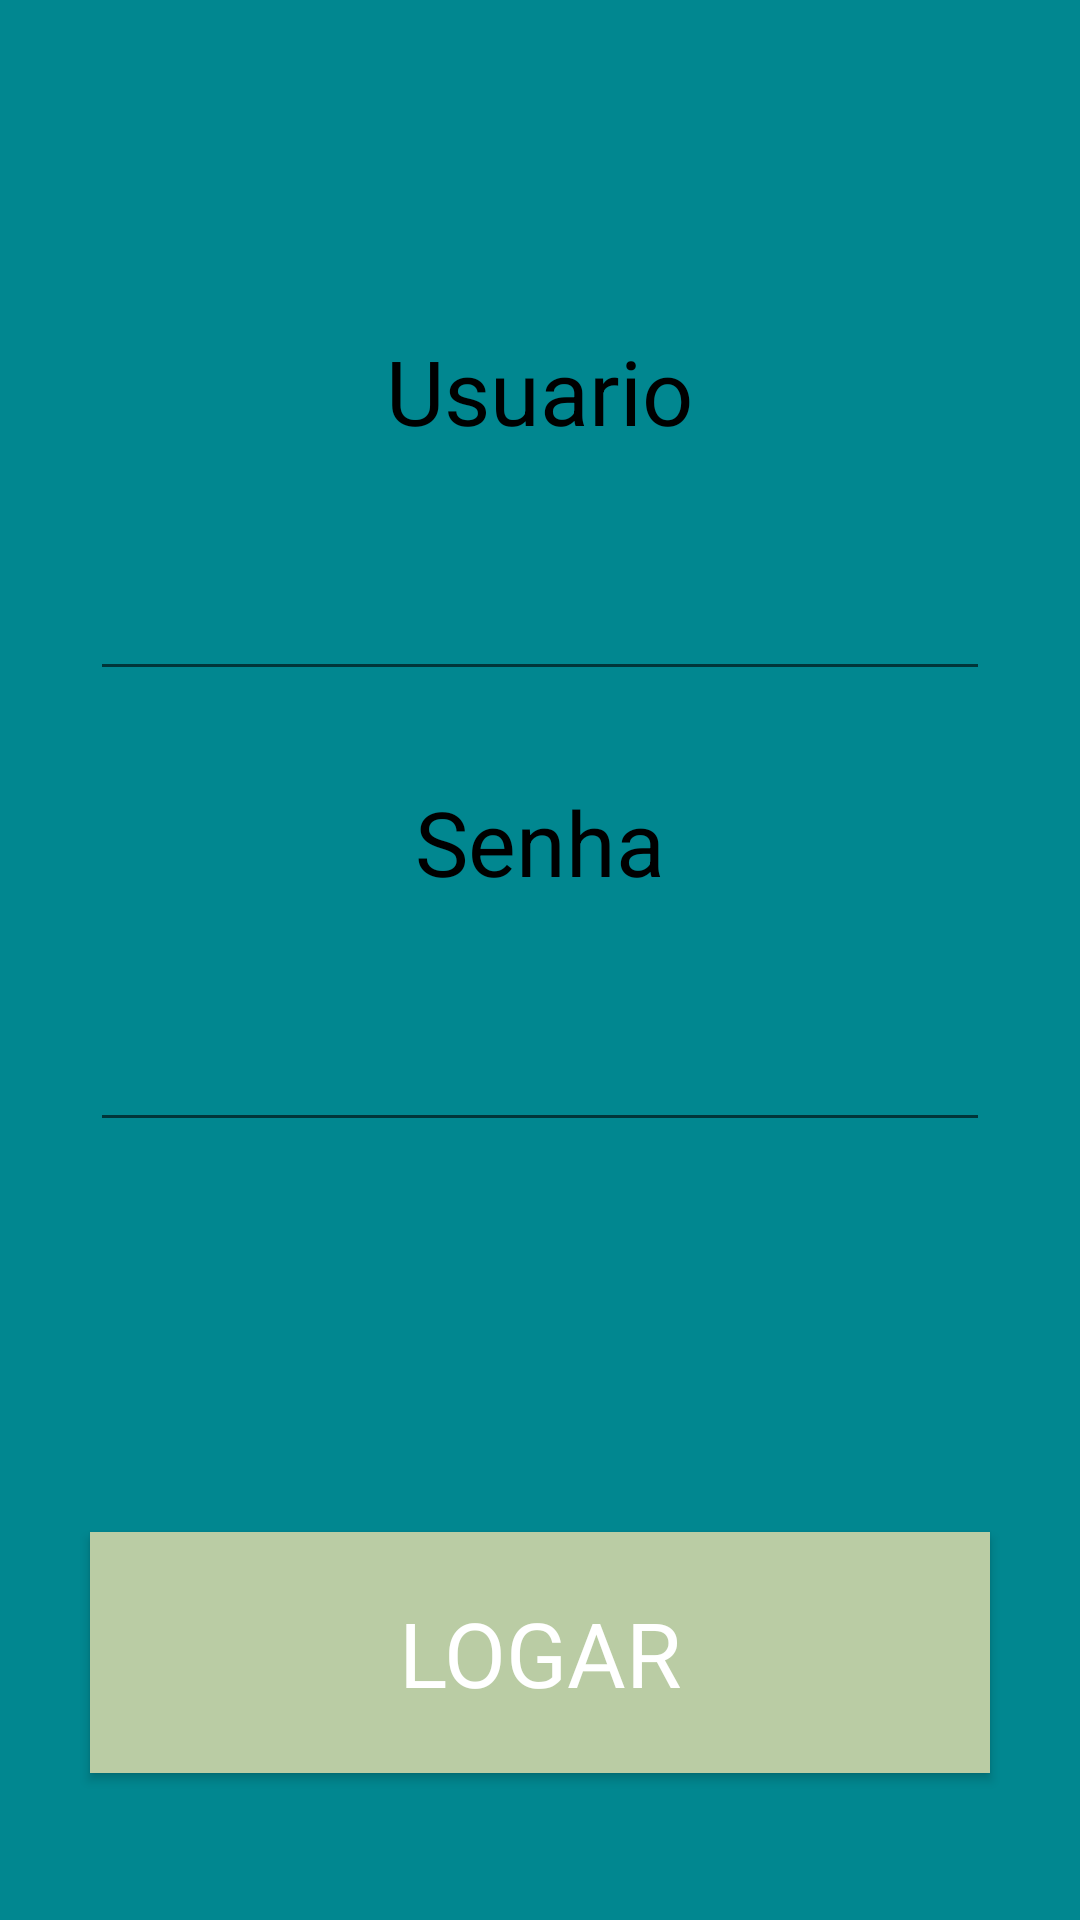

Write the Android layout XML for this screen, with the resource values it uses.
<!-- AndroidManifest.xml: application theme Theme.Teste -->
<!-- res/layout/activity_login.xml -->
<?xml version="1.0" encoding="utf-8"?>
<LinearLayout xmlns:android="http://schemas.android.com/apk/res/android"
    xmlns:app="http://schemas.android.com/apk/res-auto"
    xmlns:tools="http://schemas.android.com/tools"
    android:layout_width="match_parent"
    android:layout_height="match_parent"
    tools:context=".LoginActivity"
    android:orientation="vertical"
    android:layout_gravity="center"
    android:background="@color/verdeEscuro"
    >


    <TextView
        android:layout_width="wrap_content"
        android:layout_height="wrap_content"
        android:text="Usuario"

        android:layout_marginTop="100dp"
        style="@style/TextPrimary"


        >
    </TextView>

    <EditText
        android:id="@+id/txtUserLogin"
        android:layout_width="300dp"
        android:layout_height="50dp"
        android:layout_gravity="center"
        android:layout_marginTop="20dp"
        android:padding="10dp"



        >
    </EditText>

    <TextView
        android:layout_width="wrap_content"
        android:layout_height="wrap_content"
        android:text="Senha"

        android:layout_marginTop="20dp"
        style="@style/TextPrimary"





        >
    </TextView>

    <EditText
        android:id="@+id/txtPasswordLogin"
        android:layout_width="300dp"
        android:layout_height="50dp"
        android:layout_gravity="center"
        android:layout_marginTop="20dp"
        android:padding="10dp"
        android:inputType="textPassword"




        >
    </EditText>

    <Button
        android:id="@+id/btnLogin"
        android:layout_width="300dp"
        android:layout_height="wrap_content"

        android:layout_marginTop="130dp"
        android:text="Logar"
        android:textSize="30dp"
        style="@style/ButtonPrimary"
        android:textColor="@color/white"
        android:background="@color/verde"
        android:fontFamily="@font/spartan_semibold"




        >

    </Button>

</LinearLayout>
<!-- resources referenced by this layout -->
<resources>
  <color name="verde">#bacca4</color>
  <color name="verdeEscuro">#018790</color>
  <color name="white">#FFFFFFFF</color>
  <style name="ButtonPrimary" parent="TextAppearance.AppCompat.Widget.Button">
          <item name="android:padding">20sp</item>
          <item name="android:textColor">@color/black</item>
          <item name="android:background">@color/verdeEscuro</item>
          <item name="android:layout_gravity">center</item>
          <item name="android:textSize">20dp</item>
          <item name="android:fontFamily">@font/spartan_bold</item>
  
  
      </style>
  <style name="TextPrimary" parent="TextAppearance.AppCompat.Widget.TextView.SpinnerItem">
          <item name="android:padding">10dp</item>
          <item name="android:textColor">@color/black</item>
          <item name="android:layout_gravity">center</item>
          <item name="android:textSize">30dp</item>
  
  
      </style>
  <style name="Theme.Teste" parent="Theme.AppCompat.Light.DarkActionBar">
          
          <item name="colorPrimary">@color/purple_500</item>
          <item name="colorPrimaryVariant">@color/purple_700</item>
          <item name="colorOnPrimary">@color/white</item>
          
          <item name="colorSecondary">@color/teal_200</item>
          <item name="colorSecondaryVariant">@color/teal_700</item>
          <item name="colorOnSecondary">@color/black</item>
          
          <item name="android:statusBarColor" tools:targetApi="l">?attr/colorPrimaryVariant</item>
          
  
      </style>
  <color name="black">#FF000000</color>
  <color name="purple_500">#FF6200EE</color>
  <color name="purple_700">#FF3700B3</color>
  <color name="teal_200">#FF03DAC5</color>
  <color name="teal_700">#FF018786</color>
</resources>
